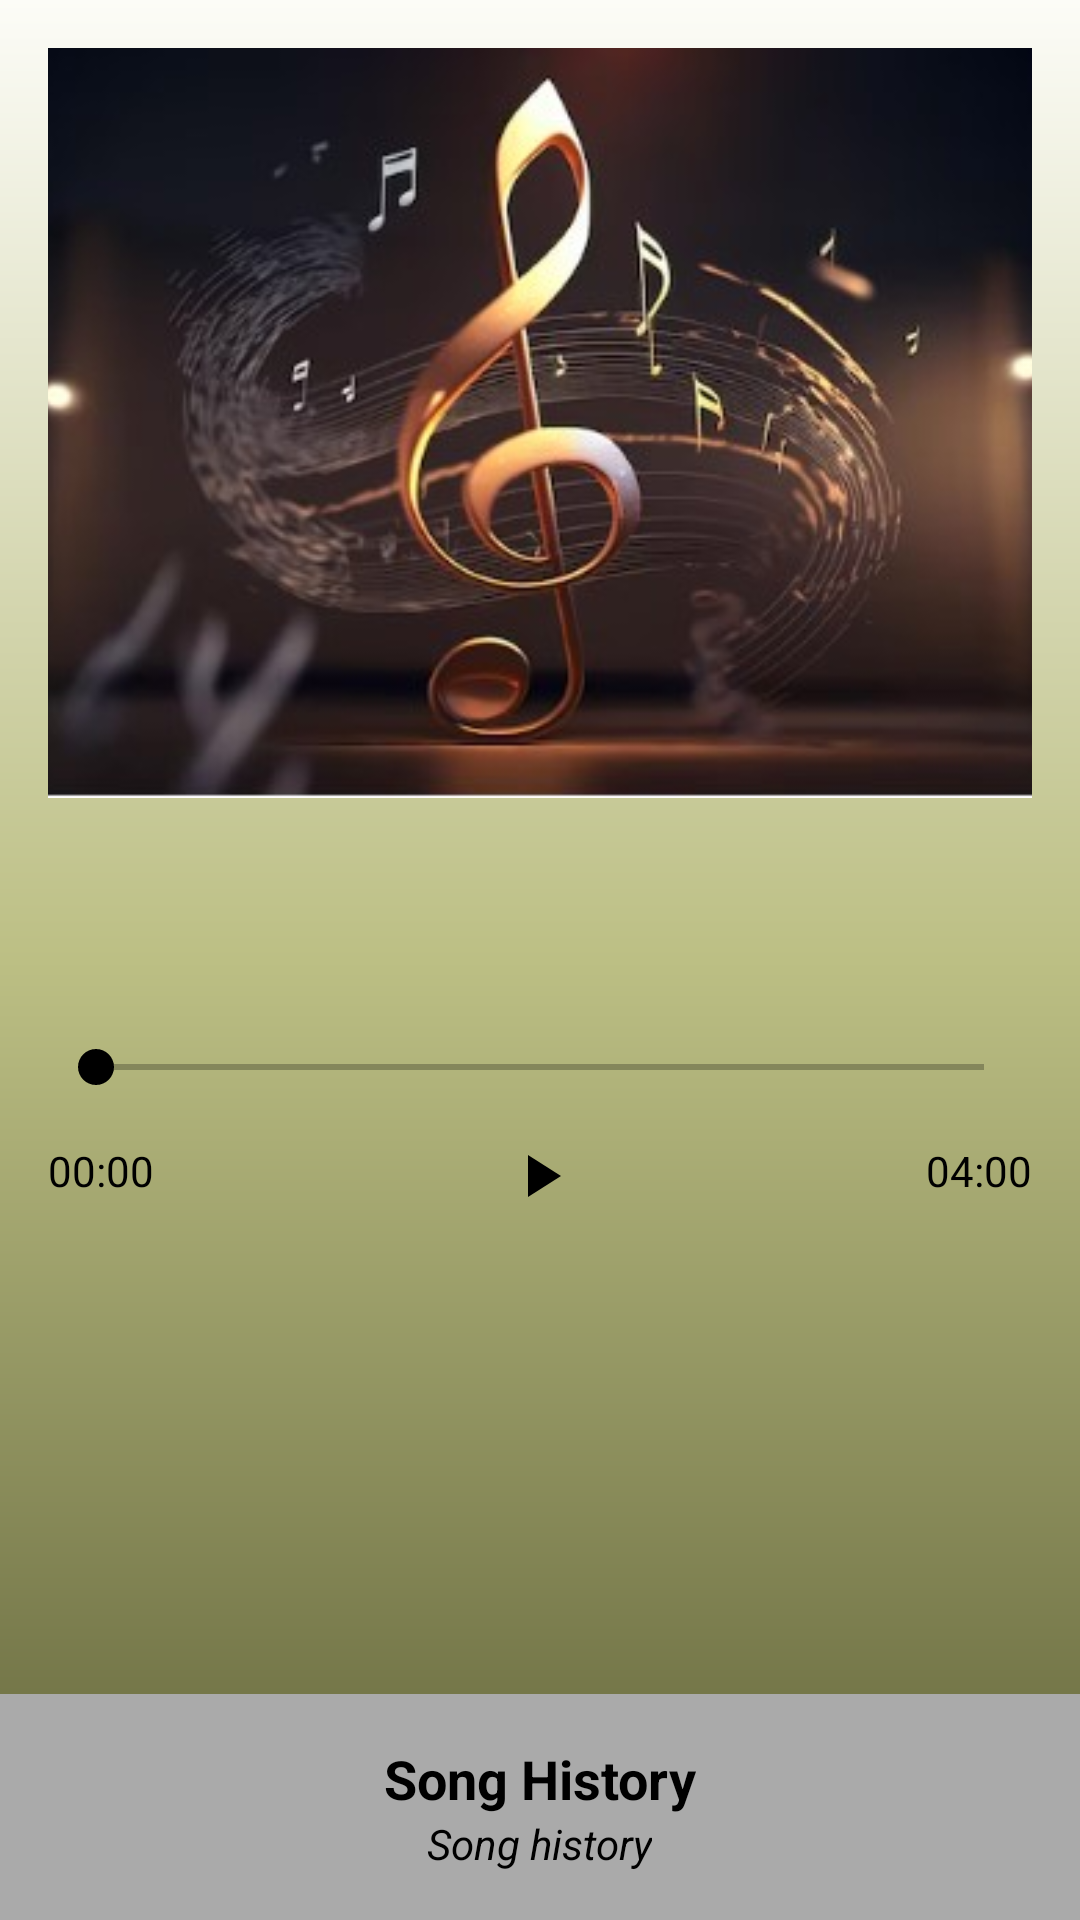

Here is an Android app screen rendered from its layout file. Give the layout XML and the strings, colors and styles it references.
<!-- AndroidManifest.xml: application theme Theme.Mustory -->
<!-- res/layout/activity_player.xml -->
<?xml version="1.0" encoding="utf-8"?>
<androidx.coordinatorlayout.widget.CoordinatorLayout
    xmlns:android="http://schemas.android.com/apk/res/android"
    xmlns:app="http://schemas.android.com/apk/res-auto"
    xmlns:tools="http://schemas.android.com/tools"
    android:layout_width="match_parent"
    android:layout_height="match_parent"
    tools:context=".PlayerActivity">

    
    <RelativeLayout
        android:id="@+id/main_content"
        android:layout_width="match_parent"
        android:layout_height="match_parent"
        android:padding="16dp"
        android:background="@drawable/player_gradient">


        
        <ImageView
            android:id="@+id/album_art"
            android:layout_width="match_parent"
            android:layout_alignParentTop="true"
            android:layout_marginBottom="16dp"
            android:scaleType="centerCrop"
            android:src="@drawable/music"
            android:layout_weight="1"
            android:layout_height="250dp"
        />

        
        <LinearLayout
            android:id="@+id/song_info_container"
            android:layout_width="match_parent"
            android:layout_height="wrap_content"
            android:layout_below="@id/album_art"
            android:orientation="vertical"
            android:layout_marginBottom="16dp">

            
            <TextView
                android:id="@+id/song_title"
                android:layout_width="wrap_content"
                android:layout_height="wrap_content"
                android:textColor="@android:color/black"
                android:textSize="20sp"
                android:textStyle="bold"
                android:layout_gravity="center" />

            
            <TextView
                android:id="@+id/artist_name"
                android:layout_width="wrap_content"
                android:layout_height="wrap_content"
                android:textStyle="italic"
                android:textColor="@color/black"
                android:textSize="16sp"
                android:layout_gravity="center" />
        </LinearLayout>

        <ProgressBar
            android:id="@+id/progressBar"
            style="@android:style/Widget.DeviceDefault.Light.ProgressBar.Large"
            android:layout_width="wrap_content"
            android:layout_height="wrap_content"
            android:layout_centerInParent="true"
            android:visibility="gone" />

        
        <SeekBar
            android:id="@+id/music_seekbar"
            android:layout_width="match_parent"
            android:layout_height="wrap_content"
            android:progressTint="@color/black"
            android:thumbTint="@color/black"
            android:progressBackgroundTint="@color/black"
            android:layout_below="@id/song_info_container"
            android:layout_marginBottom="16dp" />

        
        <LinearLayout
            android:id="@+id/progress_time_container"
            android:layout_width="match_parent"
            android:layout_height="wrap_content"
            android:layout_below="@id/music_seekbar"
            android:orientation="horizontal">

            
            <TextView
                android:id="@+id/current_time"
                android:layout_width="wrap_content"
                android:layout_height="wrap_content"
                android:text="00:00"
                android:textColor="@android:color/black"
                android:textSize="14sp" />

            
            <View
                android:layout_width="0dp"
                android:layout_height="wrap_content"
                android:layout_weight="1" />

            
            <TextView
                android:id="@+id/total_duration"
                android:layout_width="wrap_content"
                android:layout_height="wrap_content"
                android:text="04:00"
                android:textColor="@android:color/black"
                android:textSize="14sp" />
        </LinearLayout>

        
        <LinearLayout
            android:id="@+id/music_controls"
            android:layout_width="wrap_content"
            android:layout_height="wrap_content"
            android:orientation="horizontal"
            android:gravity="center"
            android:layout_centerHorizontal="true"
            android:layout_alignParentBottom="true"
            android:layout_marginBottom="200dp">

            
            <ImageButton
                android:id="@+id/btn_previous"
                android:layout_width="48dp"
                android:layout_height="48dp"
                android:layout_marginEnd="16dp"
                android:background="?attr/selectableItemBackgroundBorderless"
                android:contentDescription="Previous Song"
                android:src="@drawable/baseline_skip_previous_24"
                app:tint="@android:color/black" />

            
            <ImageButton
                android:id="@+id/btn_play_pause"
                android:layout_width="64dp"
                android:layout_height="64dp"
                android:layout_marginEnd="16dp"
                android:background="?attr/selectableItemBackgroundBorderless"
                android:contentDescription="Play/Pause"
                android:src="@drawable/baseline_play_arrow_24"
                app:tint="@android:color/black" />

            
            <ImageButton
                android:id="@+id/btn_next"
                android:layout_width="48dp"
                android:layout_height="48dp"
                android:background="?attr/selectableItemBackgroundBorderless"
                android:contentDescription="Next Song"
                android:src="@drawable/baseline_skip_next_24"
                app:tint="@android:color/black" />
        </LinearLayout>
    </RelativeLayout>

    
    <FrameLayout
        android:id="@+id/bottom_sheet"
        android:layout_width="match_parent"
        android:layout_height="wrap_content"
        android:background="@android:color/darker_gray"
        app:layout_behavior="com.google.android.material.bottomsheet.BottomSheetBehavior">

        
        <ScrollView
            android:layout_width="match_parent"
            android:layout_height="wrap_content"
            tools:ignore="UselessParent">
       <LinearLayout
            android:layout_width="match_parent"
            android:layout_height="wrap_content"
            android:orientation="vertical"
            android:padding="16dp"
            android:gravity="center">

            <TextView
                android:id="@+id/bottom_sheet_title"
                android:layout_width="wrap_content"
                android:layout_height="wrap_content"
                android:text="Song History"
                android:textSize="18sp"
                android:textColor="@android:color/black"
                android:textStyle="bold" />

            <TextView
                android:id="@+id/song_description"
                android:layout_width="wrap_content"
                android:layout_height="wrap_content"
                android:text="Song history"
                android:textStyle="italic"
                android:textSize="14sp"
                android:textColor="@color/black" />
       </LinearLayout>
            </ScrollView>

    </FrameLayout>

</androidx.coordinatorlayout.widget.CoordinatorLayout>
<!-- resources referenced by this layout -->
<resources>
  <color name="black">#FF000000</color>
  <!-- drawable baseline_play_arrow_24 (drawable) -->
  <vector xmlns:android="http://schemas.android.com/apk/res/android" android:height="24dp" android:tint="#000000" android:viewportHeight="24" android:viewportWidth="24" android:width="24dp">
        
      <path android:fillColor="@android:color/white" android:pathData="M8,5v14l11,-7z"
          />
  
      
  </vector>
  <!-- drawable music: jpg bitmap (drawable, 22199 bytes) -->
  <!-- drawable player_gradient (drawable) -->
  <?xml version="1.0" encoding="utf-8"?>
  <shape xmlns:android="http://schemas.android.com/apk/res/android">
      <gradient
          android:angle="270"
          android:startColor="#fcfcf7"
          android:centerColor="#bcbf84"
          android:endColor="#5f6137"
          android:type="linear" />
  </shape>
  <style name="Theme.Mustory" parent="Base.Theme.Mustory" />
  <style name="Base.Theme.Mustory" parent="Theme.Material3.DayNight.NoActionBar">
          
           <item name="colorPrimary">@color/color_black</item>
      </style>
  <color name="color_black">#545050</color>
</resources>
